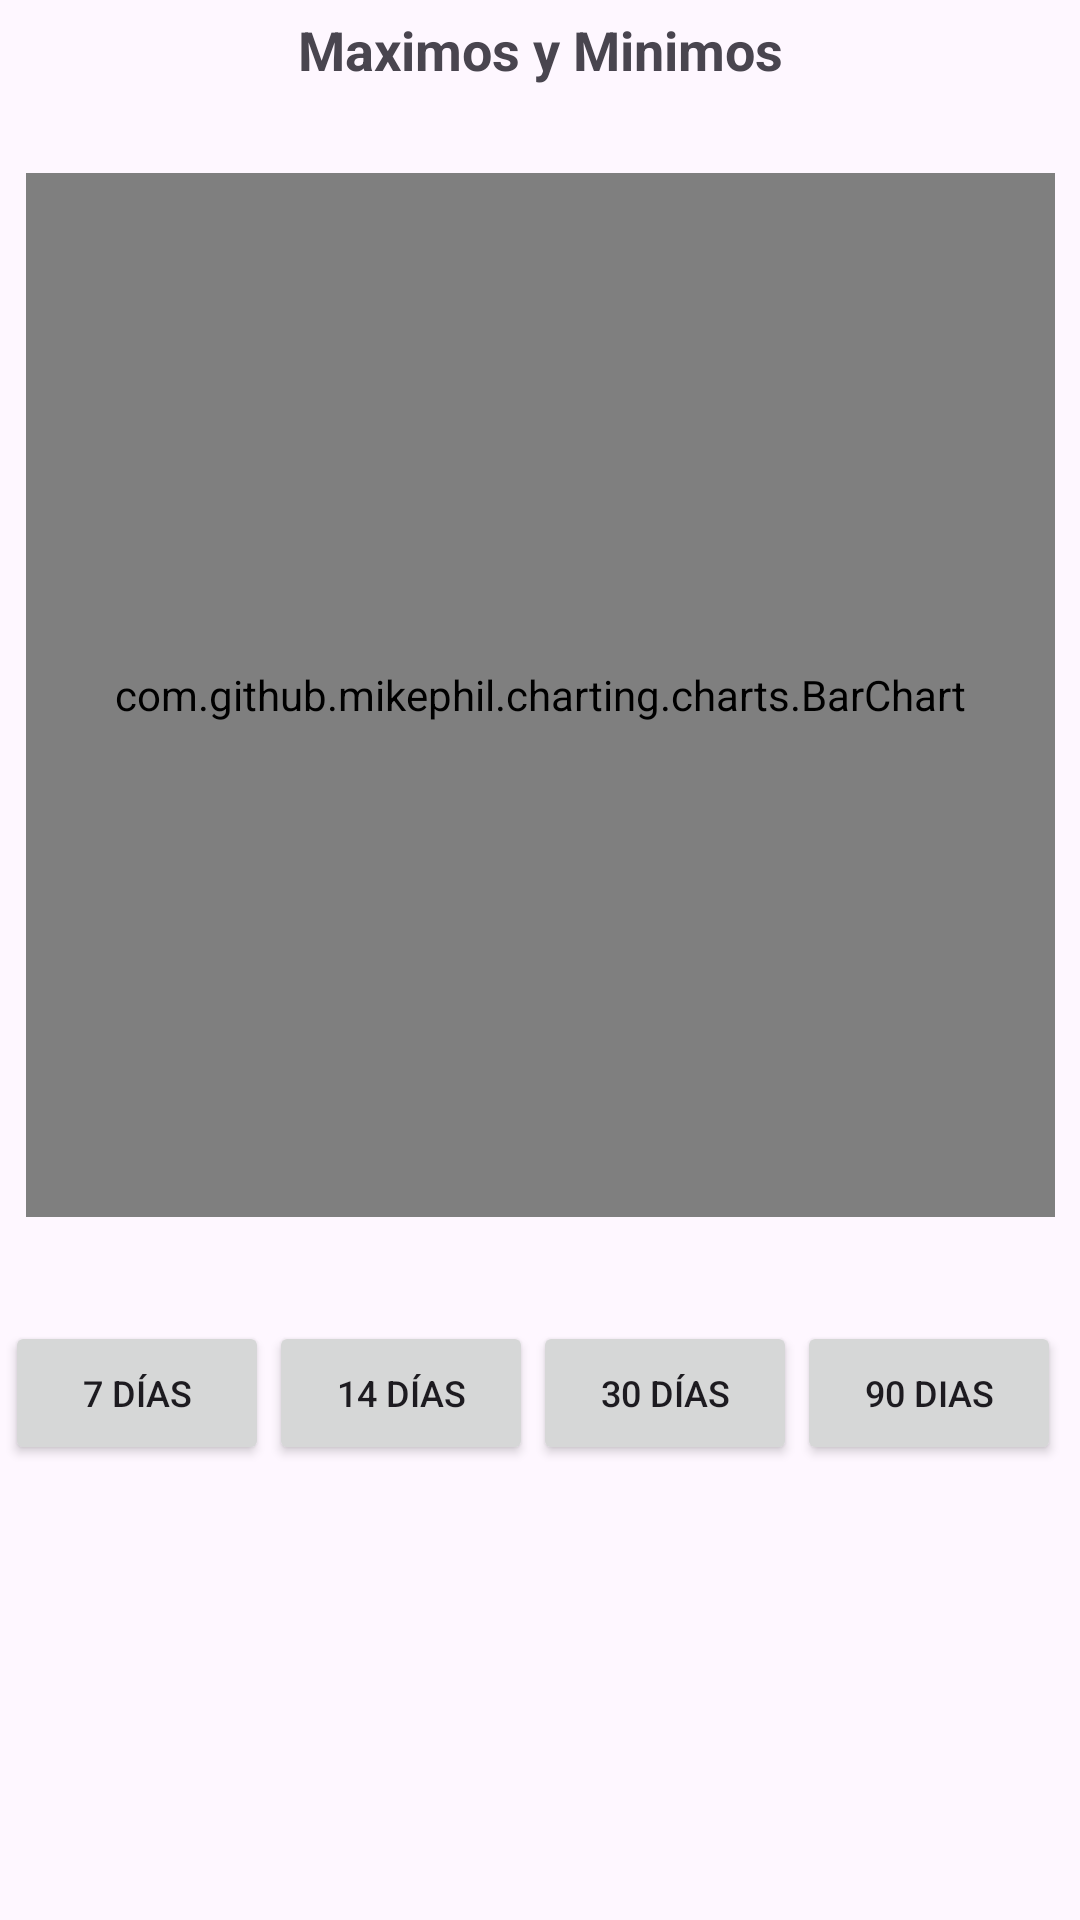

Android layout source for this screen:
<!-- AndroidManifest.xml: application theme Theme.TFG -->
<!-- res/layout/fragment_max_min_diarios.xml -->
<?xml version="1.0" encoding="utf-8"?>
<FrameLayout xmlns:android="http://schemas.android.com/apk/res/android"
    xmlns:tools="http://schemas.android.com/tools"
    android:layout_width="match_parent"
    android:layout_height="match_parent"
    xmlns:app="http://schemas.android.com/apk/res-auto"
    tools:context=".medico.informes.MaxMinDiarios">

    <androidx.constraintlayout.widget.ConstraintLayout
        android:layout_width="match_parent"
        android:layout_height="match_parent">


        <TextView
            android:id="@+id/tvTitulo"
            android:layout_width="0dp"
            android:layout_height="wrap_content"
            android:gravity="center"
            android:text="Maximos y Minimos"
            android:textSize="18sp"
            android:textStyle="bold"
            app:layout_constraintBottom_toBottomOf="parent"
            app:layout_constraintEnd_toEndOf="parent"
            app:layout_constraintHorizontal_bias="0.0"
            app:layout_constraintStart_toStartOf="parent"
            app:layout_constraintTop_toTopOf="parent"
            app:layout_constraintVertical_bias="0.007" />

        

        <com.github.mikephil.charting.charts.BarChart
            android:id="@+id/barChart"
            android:layout_width="343dp"
            android:layout_height="348dp"
            android:layout_marginTop="8dp"
            app:layout_constraintBottom_toBottomOf="parent"
            app:layout_constraintEnd_toEndOf="parent"
            app:layout_constraintStart_toStartOf="parent"
            app:layout_constraintTop_toBottomOf="@+id/tvTitulo"
            app:layout_constraintVertical_bias="0.082" />

        <LinearLayout
            android:id="@+id/rangoBotones"
            android:layout_width="369dp"
            android:layout_height="64dp"
            android:gravity="center"
            android:orientation="horizontal"
            app:layout_constraintBottom_toBottomOf="parent"
            app:layout_constraintEnd_toEndOf="parent"
            app:layout_constraintHorizontal_bias="0.809"
            app:layout_constraintStart_toStartOf="parent"
            app:layout_constraintTop_toBottomOf="@+id/barChart"
            app:layout_constraintVertical_bias="0.157">


            <Button
                android:id="@+id/btn7dias"
                android:layout_width="wrap_content"
                android:layout_height="wrap_content"
                android:text="7 DÍAS"
                android:textSize="12dp" />

            <Button
                android:id="@+id/btn14dias"
                android:layout_width="wrap_content"
                android:layout_height="wrap_content"
                android:text="14 DÍAS"
                android:textSize="12dp" />

            <Button
                android:id="@+id/btn30dias"
                android:layout_width="wrap_content"
                android:layout_height="wrap_content"
                android:text="30 DÍAS"
                android:textSize="12dp" />

            <Button
                android:id="@+id/btn90dias"
                android:layout_width="wrap_content"
                android:layout_height="wrap_content"
                android:text="90 DIAS"
                android:textSize="12dp" />
        </LinearLayout>


    </androidx.constraintlayout.widget.ConstraintLayout>

</FrameLayout>
<!-- resources referenced by this layout -->
<resources>
  <style name="Theme.TFG" parent="Base.Theme.TFG" />
  <style name="Base.Theme.TFG" parent="Theme.Material3.DayNight.NoActionBar">
          <item name="colorPrimary">@color/lavender</item>
          <item name="colorPrimaryVariant">@color/lavender</item>
          <item name="colorOnPrimary">@color/white</item>
          
          <item name="colorSecondary">@color/teal_200</item>
          <item name="colorSecondaryVariant">@color/teal_700</item>
          <item name="colorOnSecondary">@color/black</item>
          
          <item name="android:statusBarColor">@color/colorBackground</item>
          
      </style>
  <color name="lavender">#8692f7</color>
  <color name="white">#FFFFFFFF</color>
  <color name="teal_200">#FF03DAC5</color>
  <color name="teal_700">#FF018786</color>
  <color name="black">#FF000000</color>
  <color name="colorBackground">#FFFFFF</color>
</resources>
